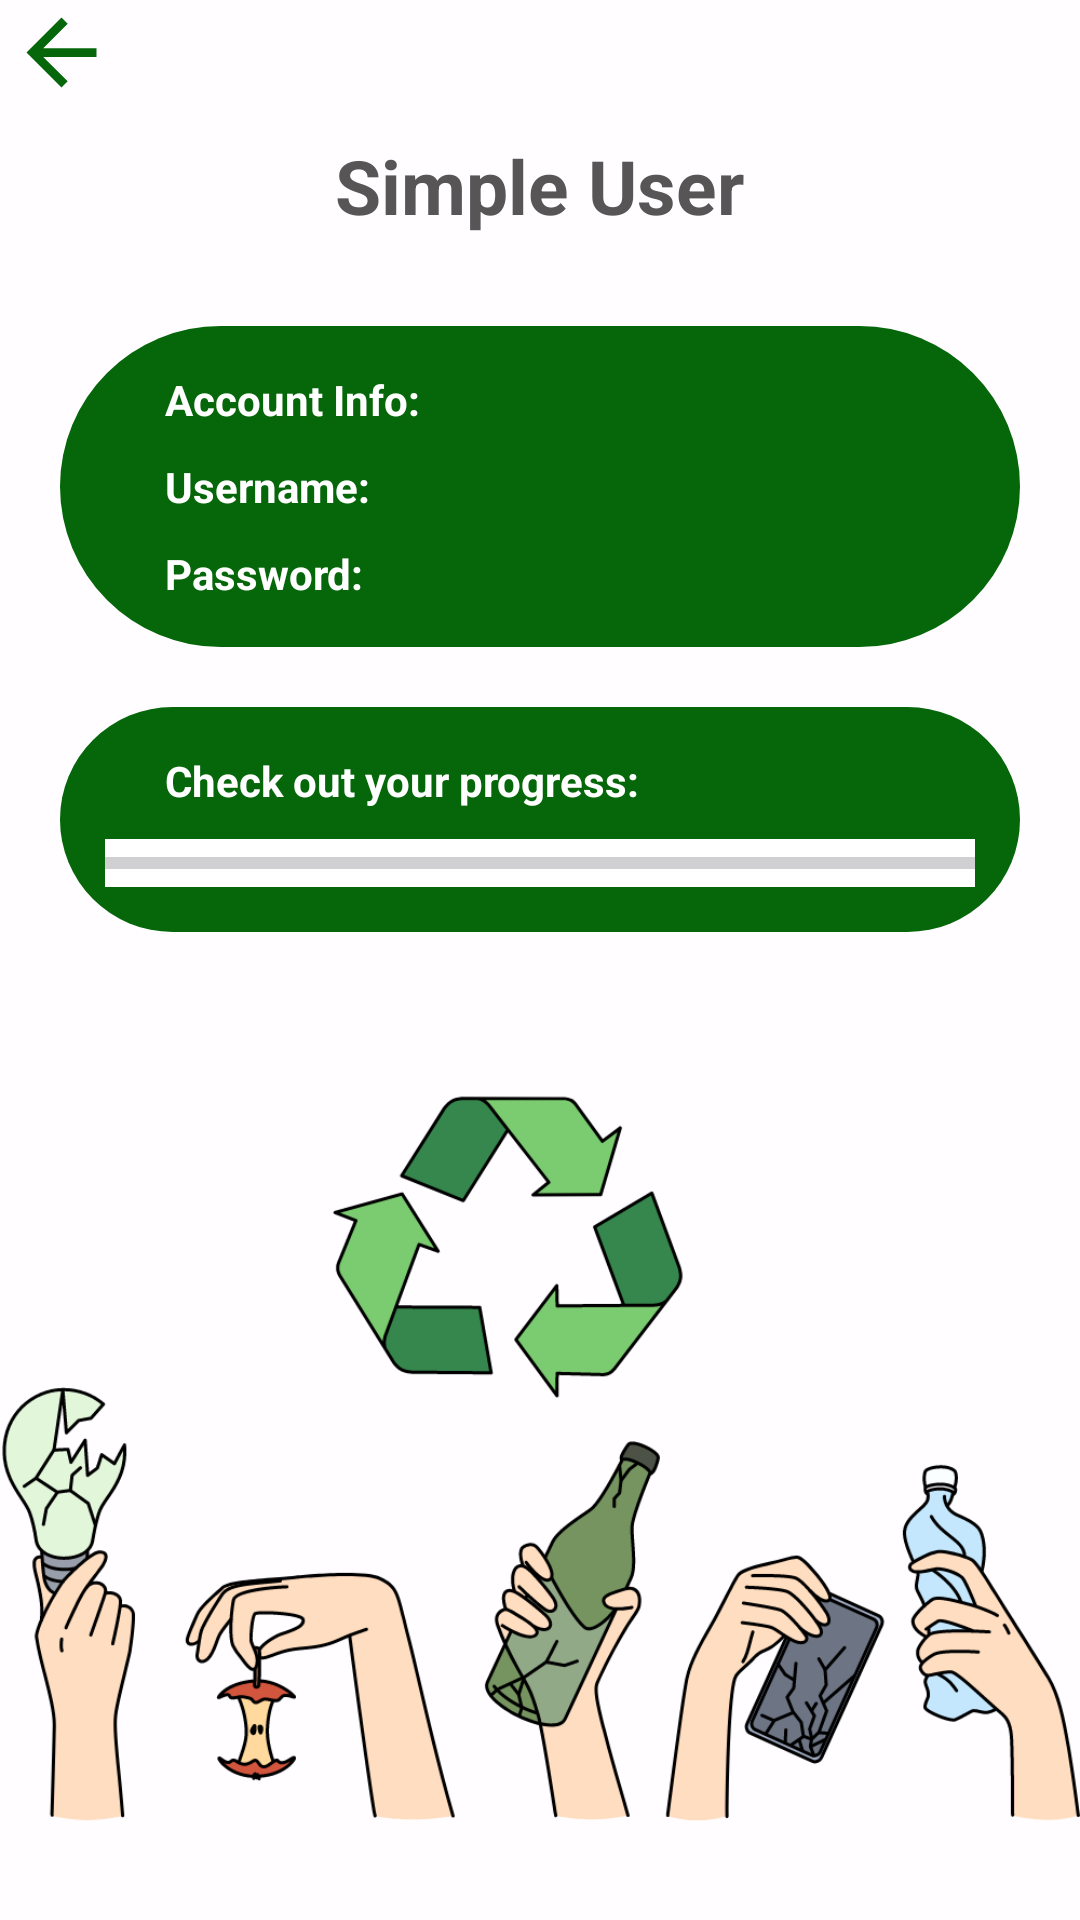

Write the Android layout XML for this screen, with the resource values it uses.
<!-- AndroidManifest.xml: application theme Theme.RecycleProject -->
<!-- res/layout/activity_profile.xml -->
<?xml version="1.0" encoding="utf-8"?>
<LinearLayout xmlns:android="http://schemas.android.com/apk/res/android"
    xmlns:app="http://schemas.android.com/apk/res-auto"
    android:layout_width="match_parent"
    android:layout_height="match_parent"
    xmlns:tools="http://schemas.android.com/tools"
    android:orientation="vertical"
    android:background="#FFFDFF"
    tools:context=".ProfileActivity">

    <ImageView
        android:contentDescription="@string/GoBack"
        android:id="@+id/back_arrow"
        android:layout_width="41dp"
        android:layout_height="35dp"
        android:layout_alignParentTop="true"
        android:layout_marginStart="0dp"
        android:layout_marginTop="0dp"
        android:layout_marginEnd="0dp"
        android:layout_marginBottom="0dp"
        android:onClick="onClickBackArrow"
        android:src="@drawable/back_to_user" />

    <TextView
        android:layout_width="wrap_content"
        android:layout_height="wrap_content"
        android:layout_gravity="center"
        android:layout_margin="10dp"
        android:text="Simple User"
        android:textColor="#575555"
        android:textSize="25sp"
        android:textStyle="bold" />

        <LinearLayout
            android:layout_width="match_parent"
            android:layout_height="wrap_content"
            android:layout_marginStart="20dp"
            android:layout_marginTop="20dp"
            android:layout_marginEnd="20dp"
            android:background="@drawable/new_back"
            android:orientation="vertical"
            android:padding="15dp">

            <RelativeLayout
                android:layout_width="match_parent"
                android:layout_height="wrap_content">

            <TextView
                android:id="@+id/accountInfo_txt"
                android:layout_width="wrap_content"
                android:layout_height="wrap_content"
                android:layout_marginStart="20dp"
                android:layout_marginBottom="10dp"
                android:text="Account Info:"
                android:textColor="@color/white"
                android:textStyle="bold" />
            <TextView
                android:id="@+id/profType"
                android:layout_width="wrap_content"
                android:layout_height="wrap_content"
                android:layout_marginStart="120dp"
                android:layout_marginEnd="-209dp"
                android:textColor="@color/white"
                android:textStyle="bold" />

            </RelativeLayout>

            <RelativeLayout
                android:layout_width="match_parent"
                android:layout_height="wrap_content">

                <TextView
                    android:id="@+id/name_info"
                    android:layout_width="wrap_content"
                    android:layout_height="wrap_content"
                    android:layout_marginStart="20dp"
                    android:text="Username:"
                    android:textColor="@color/white"
                    android:textStyle="bold" />

                <TextView
                    android:id="@+id/usernameMain"
                    android:layout_width="wrap_content"
                    android:layout_height="wrap_content"
                    android:layout_marginStart="100dp"
                    android:layout_marginEnd="-209dp"
                    android:textColor="@color/white"
                    android:textStyle="bold" />

            </RelativeLayout>

            <RelativeLayout
                android:layout_width="match_parent"
                android:layout_height="wrap_content"
                android:layout_marginTop="10dp">

                <TextView
                    android:id="@+id/password_id"
                    android:layout_width="wrap_content"
                    android:layout_height="wrap_content"
                    android:layout_marginStart="20dp"
                    android:text="Password:"
                    android:textColor="@color/white"
                    android:textStyle="bold" />

                <TextView
                    android:id="@+id/passwordMain"
                    android:layout_width="wrap_content"
                    android:layout_height="wrap_content"
                    android:layout_marginStart="100dp"
                    android:layout_marginEnd="-209dp"
                    android:textColor="@color/white"
                    android:textStyle="bold" />


            </RelativeLayout>

        </LinearLayout>

    <LinearLayout
        android:layout_width="match_parent"
        android:layout_height="wrap_content"
        android:layout_marginStart="20dp"
        android:layout_marginTop="20dp"
        android:layout_marginEnd="20dp"
        android:background="@drawable/new_back"
        android:orientation="vertical"
        android:padding="15dp">

        <RelativeLayout
            android:layout_width="match_parent"
            android:layout_height="wrap_content">

            <TextView
                android:id="@+id/progressBarText"
                android:layout_width="wrap_content"
                android:layout_height="wrap_content"
                android:layout_marginStart="20dp"
                android:layout_marginBottom="10dp"
                android:text="Check out your progress:"
                android:textColor="@color/white"
                android:textStyle="bold" />
        </RelativeLayout>

        <RelativeLayout
            android:layout_width="match_parent"
            android:layout_height="wrap_content">

            <ProgressBar
                android:id="@+id/progBar"
                style="?android:attr/progressBarStyleHorizontal"
                android:layout_width="fill_parent"
                android:layout_height="wrap_content"
                android:layout_marginEnd="0dp"
                android:layout_marginStart="0dp"
                android:background="@color/white"
                android:max="100"/>

        </RelativeLayout>


    </LinearLayout>

    <ImageView
        android:id="@+id/imageView"
        android:layout_width="match_parent"
        android:layout_height="match_parent"
        android:layout_gravity="bottom"
        android:backgroundTint="@color/white"
        app:srcCompat="@drawable/recyclelogouser" />


</LinearLayout>
<!-- resources referenced by this layout -->
<resources>
  <color name="white">#FFFFFFFF</color>
  <!-- drawable back_to_user (drawable) -->
  <vector android:autoMirrored="true" android:height="24dp"
      android:tint="@color/app_green" android:viewportHeight="24"
      android:viewportWidth="24" android:width="24dp" xmlns:android="http://schemas.android.com/apk/res/android">
      <path android:fillColor="@android:color/white" android:pathData="M20,11H7.83l5.59,-5.59L12,4l-8,8 8,8 1.41,-1.41L7.83,13H20v-2z"/>
  </vector>
  <!-- drawable new_back (drawable) -->
  <?xml version="1.0" encoding="utf-8"?>
  <shape xmlns:android="http://schemas.android.com/apk/res/android"
      android:shape="rectangle">
      <solid android:color="@color/app_green"/>
      <corners android:radius="100dp"/>
  
  </shape>
  <!-- drawable recyclelogouser: png bitmap (drawable, 117527 bytes) -->
  <string name="GoBack">Back</string>
  <style name="Theme.RecycleProject" parent="Base.Theme.RecycleProject" />
  <color name="app_green">#056709</color>
  <style name="Base.Theme.RecycleProject" parent="Theme.Material3.DayNight.NoActionBar">
          
          
      </style>
</resources>
